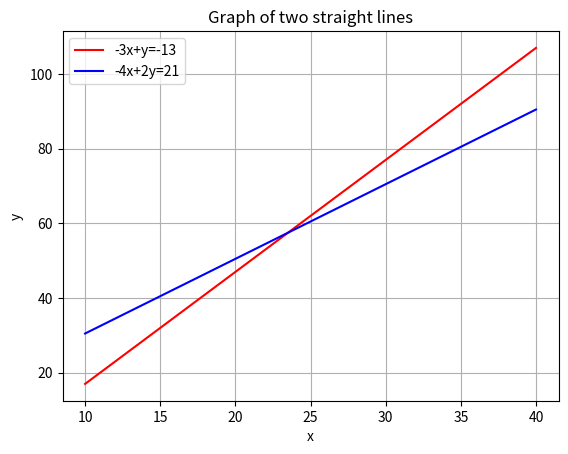
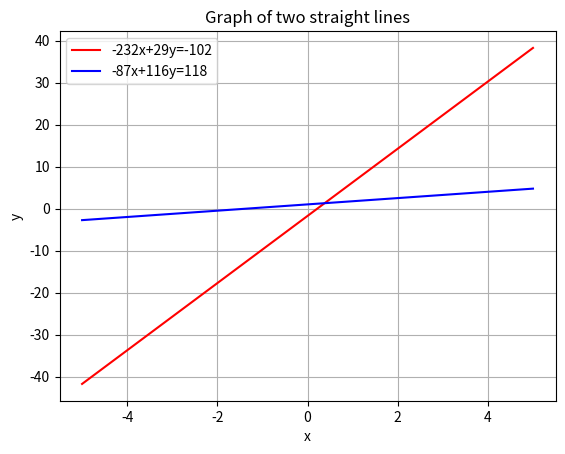

Python code for these plots, in order:
import numpy as np
import matplotlib.pyplot as plt

x = np.linspace(10,40,100)
y_1 = 3*x-13 
y_2 = 2*x+10.5 
plt.figure(1)
plt.plot(x, y_1, '-r', label='-3x+y=-13')
plt.plot(x, y_2, '-b', label='-4x+2y=21')
plt.title('Graph of two straight lines')
plt.xlabel('x')
plt.ylabel('y')
plt.legend(loc='best')
plt.grid()
plt.savefig('Figure1.png')


x = np.linspace(-5,5,100)
y_3 = 8*x-(102/59)
y_4 = (3/4)*x+(59/58)
plt.figure(2)
plt.plot(x, y_3, '-r', label='-232x+29y=-102')
plt.plot(x, y_4, '-b', label='-87x+116y=118')
plt.title('Graph of two straight lines')
plt.xlabel('x')
plt.ylabel('y')
plt.legend(loc='best')
plt.grid()
plt.savefig('Figure2.png')
